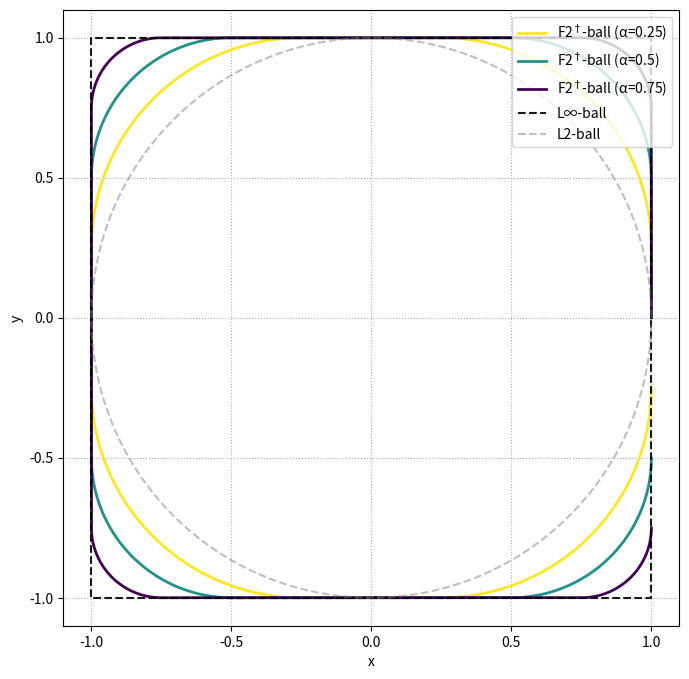

Here is the Python script that generated this plot:
# different alphas lmos for F-Neon !!! No, there's a mistake here! See ipynb for revised version. And the code of Minkowski sum has mistakes
import numpy as np
import matplotlib.pyplot as plt
import matplotlib.cm as cm

def minkowski_sum_boundary(alpha, num_angles=2000):
    r1 = alpha            # L∞-ball radius (square)
    r2 = 1.0 - alpha      # L2-ball radius (circle)
    thetas = np.linspace(0, 2*np.pi, num_angles, endpoint=False)
    pts = []
    for th in thetas:
        u = np.array([np.cos(th), np.sin(th)])  # direction
        
        # Support point on r2 * L2 ball is simply r2 * u
        s2 = r2 * u
        
        # Support point on r1 * L∞ ball:
        # For L∞ ball, the support point in direction u is r1 * sign(u)
        s1 = r1 * np.sign(u)
        
        pts.append(s1 + s2)
    return np.array(pts)

def linfty_ball_boundary(radius, num=800):
    # Parametrize the L∞ "circle" (square) using angle and normalization
    t = np.linspace(0, 2*np.pi, num, endpoint=False)
    x = np.cos(t)
    y = np.sin(t)
    # Compute the maximum of |x| and |y| element-wise, then ensure no division by zero
    denom = np.maximum(np.abs(x), np.abs(y))
    denom = np.maximum(denom, 1e-12)  # Avoid division by zero
    return radius * x / denom, radius * y / denom

def l2_ball_boundary(radius, num=800):
    t = np.linspace(0, 2*np.pi, num, endpoint=False)
    return radius * np.cos(t), radius * np.sin(t)

# List of alpha values to test
alphas = [0.25, 0.5, 0.75]
# Use viridis colormap for nicer color gradient
colormap = cm.get_cmap('viridis')
colors = [colormap(i / (len(alphas) - 1)) for i in range(len(alphas) - 1, -1, -1)]

# Plot
plt.figure(figsize=(8, 8))

# Plot Minkowski sums for each alpha
for alpha, color in zip(alphas, colors):
    sum_pts = minkowski_sum_boundary(alpha)
    plt.plot(sum_pts[:, 0], sum_pts[:, 1], label=f"F2$^\dagger$-ball (α={alpha})", 
             linewidth=2, color=color)

# Plot reference L∞ and L2 balls
x1, y1 = linfty_ball_boundary(1)
x2, y2 = l2_ball_boundary(1)
plt.plot(x1, y1, linestyle="--", label="L∞-ball", color="black", alpha=0.9)
plt.plot(x2, y2, linestyle="--", label="L2-ball", color="gray", alpha=0.5)

# Configure plot
plt.gca().set_aspect("equal", adjustable="box")
# plt.title("Minkowski sums: α L∞-ball ⊕ (1-α) L2-ball for different α")
plt.xlabel("x")
plt.ylabel("y")
plt.legend(loc="upper right")
plt.grid(True, linestyle=":")
plt.xticks(np.arange(-1, 1.1, 0.5))
plt.yticks(np.arange(-1, 1.1, 0.5))
plt.savefig("ftwodualball.pdf", dpi=300, bbox_inches='tight')
plt.show()